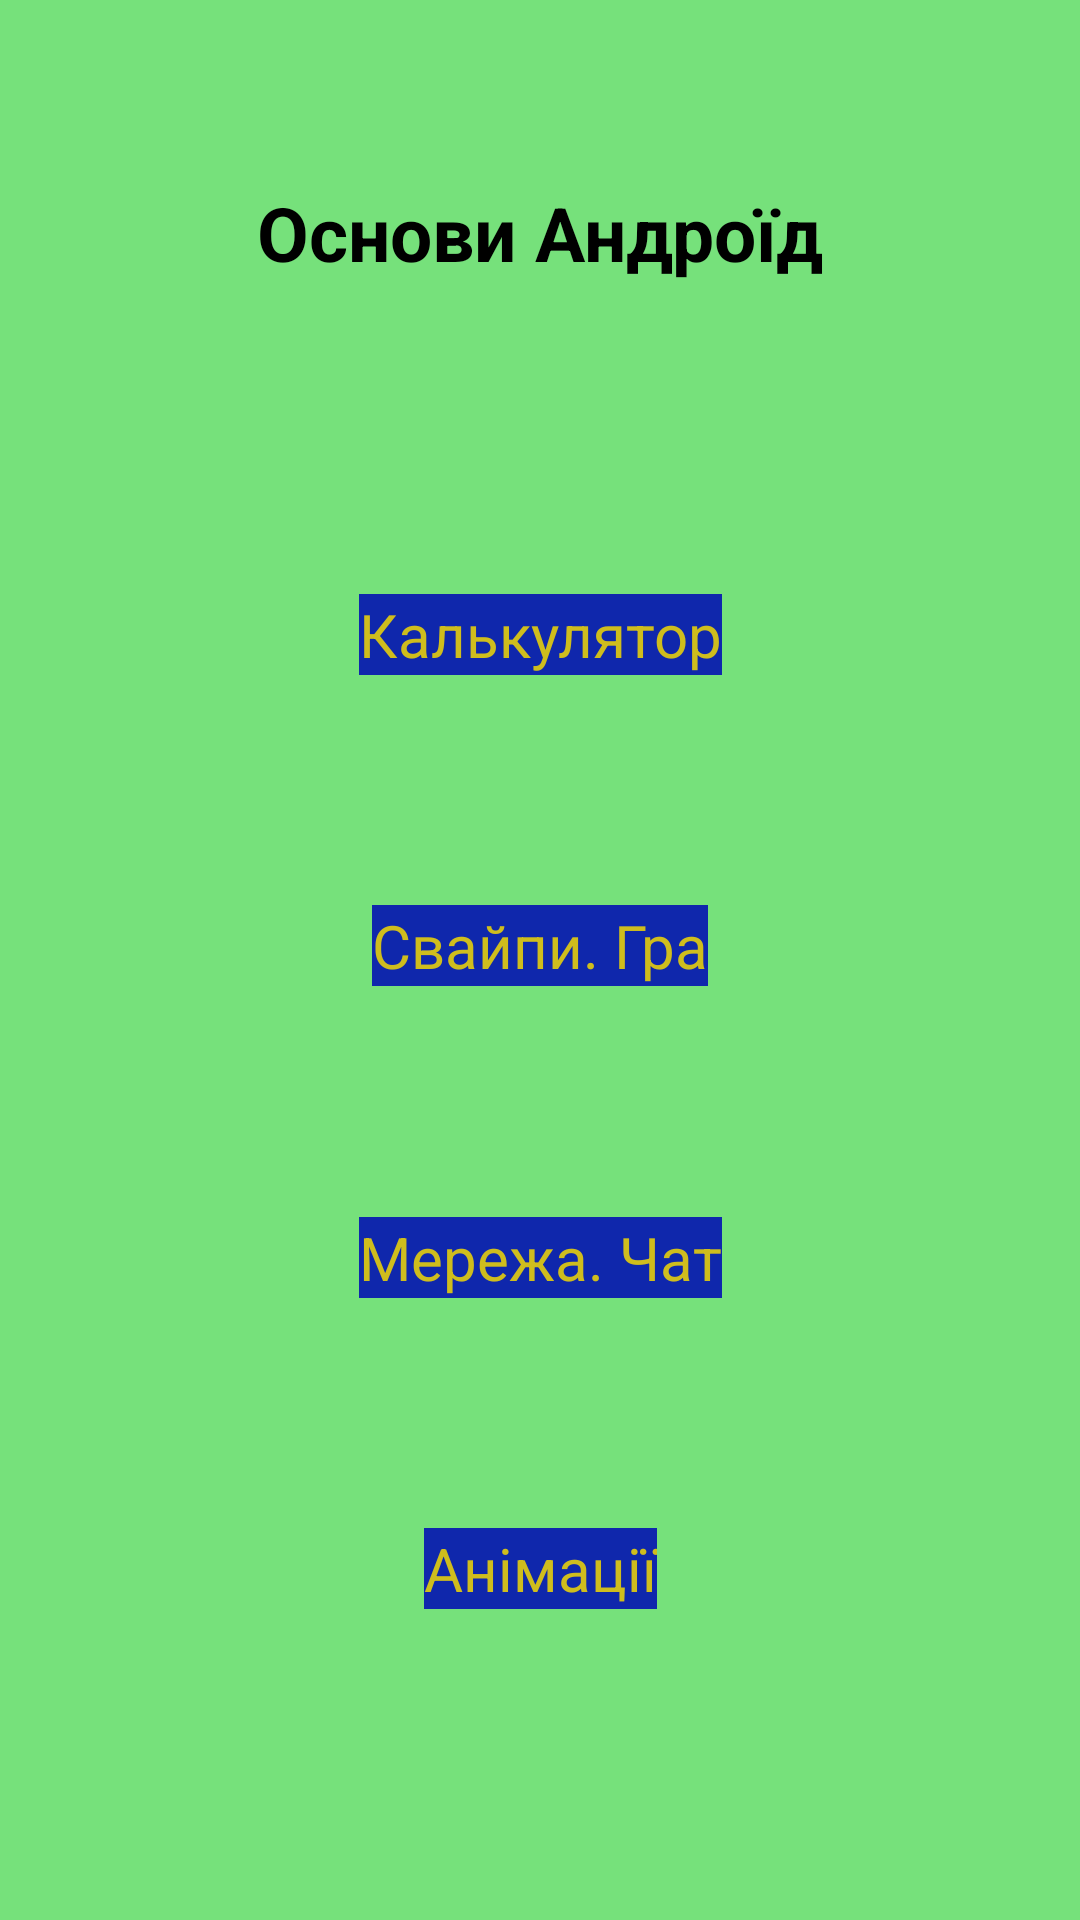

Write the Android layout XML for this screen, with the resource values it uses.
<!-- AndroidManifest.xml: application theme Theme.AndroidSPD111 -->
<!-- res/layout/activity_main.xml -->
<?xml version="1.0" encoding="utf-8"?>
<androidx.constraintlayout.widget.ConstraintLayout xmlns:android="http://schemas.android.com/apk/res/android"
    xmlns:app="http://schemas.android.com/apk/res-auto"
    xmlns:tools="http://schemas.android.com/tools"
    android:id="@+id/main"
    android:layout_width="match_parent"
    android:layout_height="match_parent"
    android:background="@color/main_bg"
    tools:context=".MainActivity">

    <TextView
        android:id="@+id/textView"
        android:layout_width="wrap_content"
        android:layout_height="wrap_content"
        android:text="@string/main_tv_title"
        android:textSize="25sp"
        android:textStyle="bold"
        app:layout_constraintBottom_toBottomOf="parent"
        app:layout_constraintEnd_toEndOf="parent"
        app:layout_constraintStart_toStartOf="parent"
        app:layout_constraintTop_toTopOf="parent"
        app:layout_constraintVertical_bias="0.1" />

    <Button
        android:id="@+id/main_btn_calc"
        android:layout_width="wrap_content"
        android:layout_height="wrap_content"
        android:background="@color/main_btn_bg"
        android:text="@string/main_btn_calc"
        android:textColor="@color/main_btn_fg"
        android:textSize="20sp"
        app:backgroundTint="@null"
        app:layout_constraintBottom_toBottomOf="parent"
        app:layout_constraintEnd_toEndOf="parent"
        app:layout_constraintStart_toStartOf="parent"
        app:layout_constraintTop_toBottomOf="@+id/textView"
        app:layout_constraintVertical_bias="0.20" />

    <Button
        android:id="@+id/main_btn_game"
        android:layout_width="wrap_content"
        android:layout_height="wrap_content"
        android:background="@color/main_btn_bg"
        android:text="@string/main_btn_game"
        android:textColor="@color/main_btn_fg"
        android:textSize="20sp"
        app:backgroundTint="@null"
        app:layout_constraintBottom_toBottomOf="parent"
        app:layout_constraintEnd_toEndOf="parent"
        app:layout_constraintStart_toStartOf="parent"
        app:layout_constraintTop_toBottomOf="@+id/textView"
        app:layout_constraintVertical_bias="0.40" />

    <Button
        android:id="@+id/main_btn_chat"
        android:layout_width="wrap_content"
        android:layout_height="wrap_content"
        android:background="@color/main_btn_bg"
        android:text="@string/main_btn_chat"
        android:textColor="@color/main_btn_fg"
        android:textSize="20sp"
        app:backgroundTint="@null"
        app:layout_constraintBottom_toBottomOf="parent"
        app:layout_constraintEnd_toEndOf="parent"
        app:layout_constraintStart_toStartOf="parent"
        app:layout_constraintTop_toBottomOf="@+id/textView"
        app:layout_constraintVertical_bias="0.60" />

    <Button
        android:id="@+id/main_btn_anim"
        android:layout_width="wrap_content"
        android:layout_height="wrap_content"
        android:background="@color/main_btn_bg"
        android:text="@string/main_btn_anim"
        android:textColor="@color/main_btn_fg"
        android:textSize="20sp"
        app:backgroundTint="@null"
        app:layout_constraintBottom_toBottomOf="parent"
        app:layout_constraintEnd_toEndOf="parent"
        app:layout_constraintStart_toStartOf="parent"
        app:layout_constraintTop_toBottomOf="@+id/textView"
        app:layout_constraintVertical_bias="0.80" />

</androidx.constraintlayout.widget.ConstraintLayout>
<!-- resources referenced by this layout -->
<resources>
  <color name="main_bg">#76E17B</color>
  <color name="main_btn_bg">#0F27AC</color>
  <color name="main_btn_fg">#CFBD1D</color>
  <string name="main_btn_anim">Анімації</string>
  <string name="main_btn_calc">Калькулятор</string>
  <string name="main_btn_chat">Мережа. Чат</string>
  <string name="main_btn_game">Свайпи. Гра</string>
  <string name="main_tv_title">Основи Андроїд</string>
</resources>
